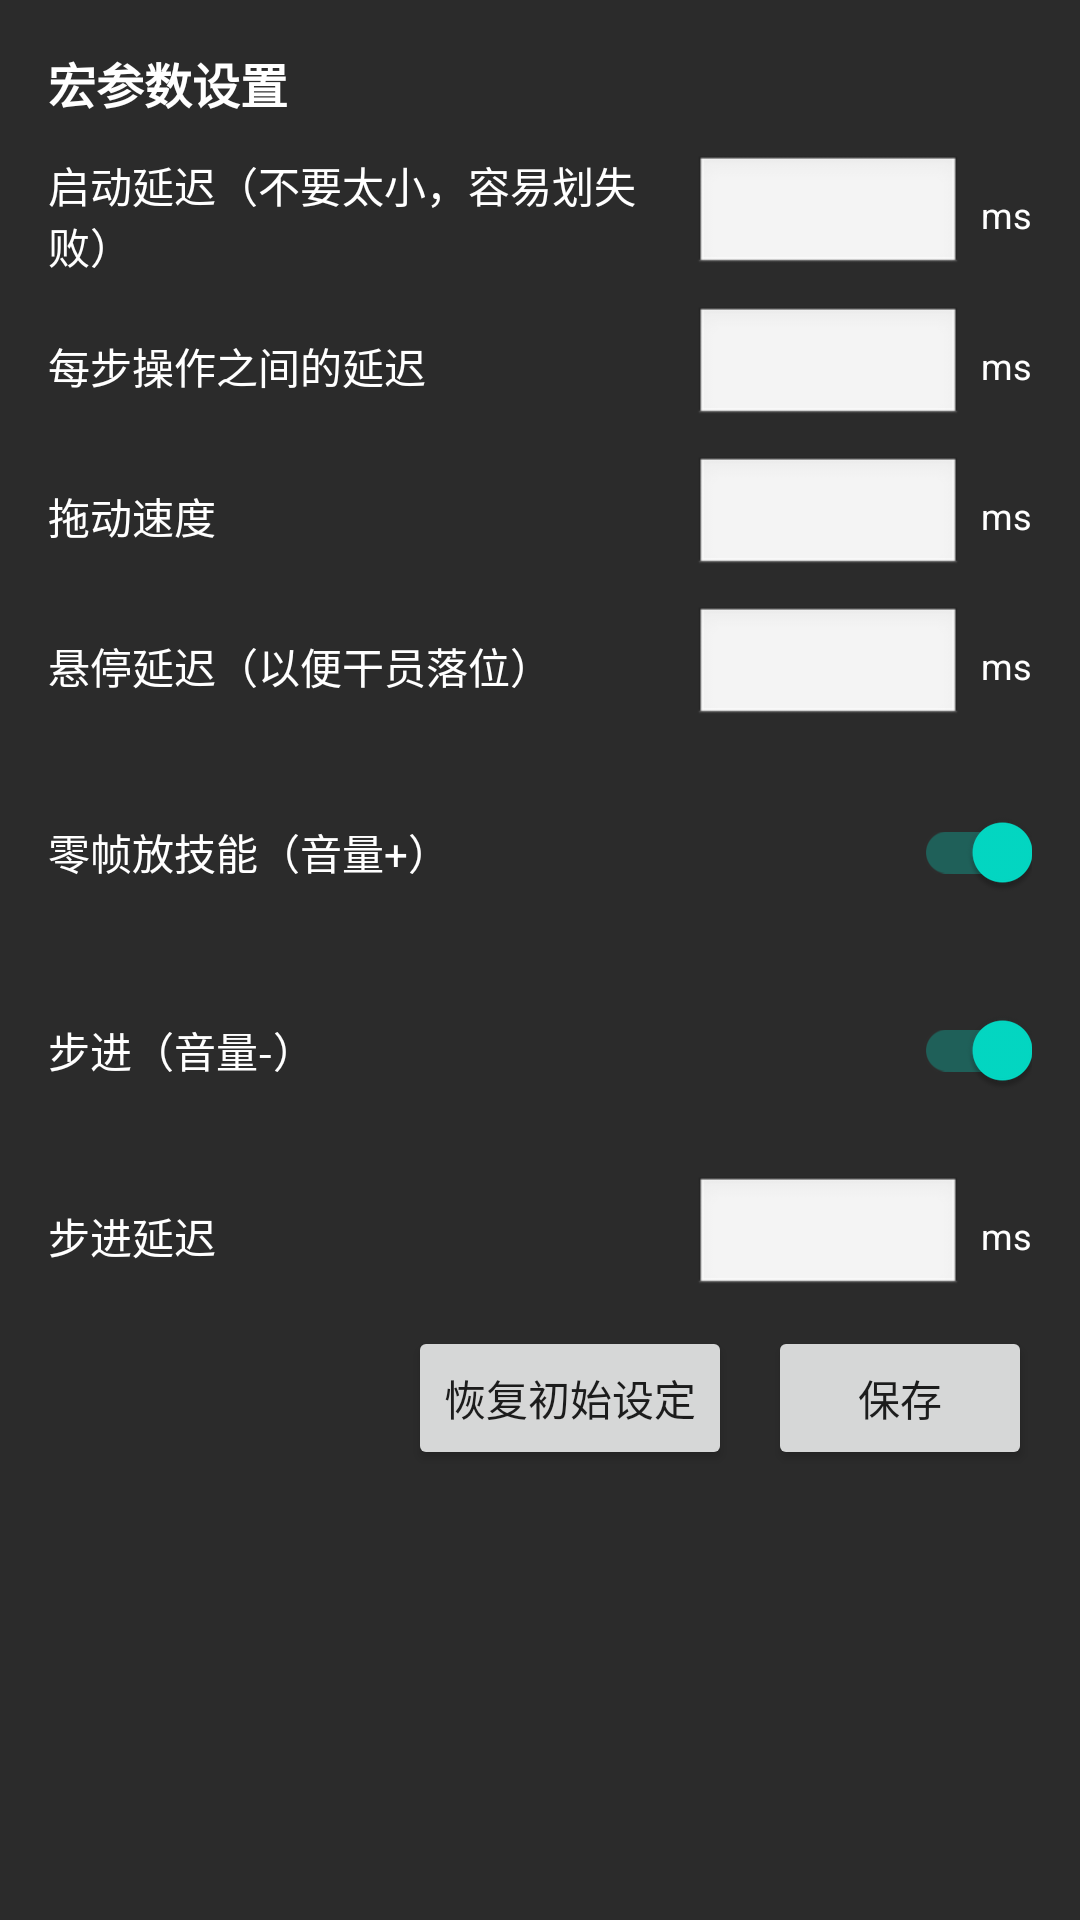

Reconstruct the res/layout file that produces this screen, plus the resources it refers to.
<!-- AndroidManifest.xml: application theme Theme.VolumeKeyMapper -->
<!-- res/layout/dialog_macro_settings.xml -->
<?xml version="1.0" encoding="utf-8"?>
<ScrollView xmlns:android="http://schemas.android.com/apk/res/android"
    android:layout_width="match_parent"
    android:layout_height="wrap_content"
    android:background="#2B2B2B">

    <LinearLayout
        android:layout_width="match_parent"
        android:layout_height="wrap_content"
        android:orientation="vertical"
        android:padding="16dp">

        <TextView
            android:layout_width="wrap_content"
            android:layout_height="wrap_content"
            android:layout_marginBottom="12dp"
            android:text="宏参数设置"
            android:textColor="#FFFFFF"
            android:textSize="16sp"
            android:textStyle="bold" />

        <LinearLayout
            android:layout_width="match_parent"
            android:layout_height="wrap_content"
            android:layout_marginBottom="10dp"
            android:gravity="center_vertical"
            android:orientation="horizontal">

            <TextView
                android:layout_width="0dp"
                android:layout_height="wrap_content"
                android:layout_weight="1"
                android:text="启动延迟（不要太小，容易划失败）"
                android:textColor="#FFFFFF"
                android:textSize="14sp" />

            <EditText
                android:id="@+id/et_startup_delay"
                android:layout_width="90dp"
                android:layout_height="40dp"
                android:background="@android:drawable/edit_text"
                android:gravity="center"
                android:inputType="number"
                android:padding="6dp"
                android:textColor="#000000" />

            <TextView
                android:layout_width="wrap_content"
                android:layout_height="wrap_content"
                android:layout_marginStart="6dp"
                android:text="ms"
                android:textColor="#FFFFFF"
                android:textSize="12sp" />
        </LinearLayout>



        <LinearLayout
            android:layout_width="match_parent"
            android:layout_height="wrap_content"
            android:layout_marginBottom="10dp"
            android:gravity="center_vertical"
            android:orientation="horizontal">

            <TextView
                android:layout_width="0dp"
                android:layout_height="wrap_content"
                android:layout_weight="1"
                android:text="每步操作之间的延迟"
                android:textColor="#FFFFFF"
                android:textSize="14sp" />

            <EditText
                android:id="@+id/et_step_delay"
                android:layout_width="90dp"
                android:layout_height="40dp"
                android:background="@android:drawable/edit_text"
                android:gravity="center"
                android:inputType="number"
                android:padding="6dp"
                android:textColor="#000000" />

            <TextView
                android:layout_width="wrap_content"
                android:layout_height="wrap_content"
                android:layout_marginStart="6dp"
                android:text="ms"
                android:textColor="#FFFFFF"
                android:textSize="12sp" />
        </LinearLayout>

        <LinearLayout
            android:layout_width="match_parent"
            android:layout_height="wrap_content"
            android:layout_marginBottom="10dp"
            android:gravity="center_vertical"
            android:orientation="horizontal">

            <TextView
                android:layout_width="0dp"
                android:layout_height="wrap_content"
                android:layout_weight="1"
                android:text="拖动速度"
                android:textColor="#FFFFFF"
                android:textSize="14sp" />

            <EditText
                android:id="@+id/et_drag_speed"
                android:layout_width="90dp"
                android:layout_height="40dp"
                android:background="@android:drawable/edit_text"
                android:gravity="center"
                android:inputType="number"
                android:padding="6dp"
                android:textColor="#000000" />

            <TextView
                android:layout_width="wrap_content"
                android:layout_height="wrap_content"
                android:layout_marginStart="6dp"
                android:text="ms"
                android:textColor="#FFFFFF"
                android:textSize="12sp" />
        </LinearLayout>



        <LinearLayout
            android:layout_width="match_parent"
            android:layout_height="wrap_content"
            android:layout_marginBottom="18dp"
            android:gravity="center_vertical"
            android:orientation="horizontal">

            <TextView
                android:layout_width="0dp"
                android:layout_height="wrap_content"
                android:layout_weight="1"
                android:text="悬停延迟（以便干员落位）"
                android:textColor="#FFFFFF"
                android:textSize="14sp" />

            <EditText
                android:id="@+id/et_hold_delay"
                android:layout_width="90dp"
                android:layout_height="40dp"
                android:background="@android:drawable/edit_text"
                android:gravity="center"
                android:inputType="number"
                android:padding="6dp"
                android:textColor="#000000" />

            <TextView
                android:layout_width="wrap_content"
                android:layout_height="wrap_content"
                android:layout_marginStart="6dp"
                android:text="ms"
                android:textColor="#FFFFFF"
                android:textSize="12sp" />
        </LinearLayout>

        <LinearLayout
            android:layout_width="match_parent"
            android:layout_height="wrap_content"
            android:layout_marginBottom="18dp"
            android:gravity="center_vertical"
            android:orientation="horizontal">

            <TextView
                android:layout_width="0dp"
                android:layout_height="wrap_content"
                android:layout_weight="1"
                android:text="零帧放技能（音量+）"
                android:textColor="#FFFFFF"
                android:textSize="14sp" />

            <androidx.appcompat.widget.SwitchCompat
                android:id="@+id/switch_click_macro"
                android:layout_width="wrap_content"
                android:layout_height="wrap_content"
                android:checked="true" />
        </LinearLayout>

        <LinearLayout
            android:layout_width="match_parent"
            android:layout_height="wrap_content"
            android:layout_marginBottom="18dp"
            android:gravity="center_vertical"
            android:orientation="horizontal">

            <TextView
                android:layout_width="0dp"
                android:layout_height="wrap_content"
                android:layout_weight="1"
                android:text="步进（音量-）"
                android:textColor="#FFFFFF"
                android:textSize="14sp" />

            <androidx.appcompat.widget.SwitchCompat
                android:id="@+id/switch_step_macro"
                android:layout_width="wrap_content"
                android:layout_height="wrap_content"
                android:checked="true" />
        </LinearLayout>

        <LinearLayout
            android:layout_width="match_parent"
            android:layout_height="wrap_content"
            android:layout_marginBottom="10dp"
            android:gravity="center_vertical"
            android:orientation="horizontal">

            <TextView
                android:layout_width="0dp"
                android:layout_height="wrap_content"
                android:layout_weight="1"
                android:text="步进延迟"
                android:textColor="#FFFFFF"
                android:textSize="14sp" />

            <EditText
                android:id="@+id/et_step_macro_delay"
                android:layout_width="90dp"
                android:layout_height="40dp"
                android:background="@android:drawable/edit_text"
                android:gravity="center"
                android:inputType="number"
                android:padding="6dp"
                android:textColor="#000000" />

            <TextView
                android:layout_width="wrap_content"
                android:layout_height="wrap_content"
                android:layout_marginStart="6dp"
                android:text="ms"
                android:textColor="#FFFFFF"
                android:textSize="12sp" />
        </LinearLayout>

        <LinearLayout
            android:layout_width="match_parent"
            android:layout_height="wrap_content"
            android:gravity="end"
            android:orientation="horizontal">

            <Button
                android:id="@+id/btn_restore_defaults"
                android:layout_width="wrap_content"
                android:layout_height="wrap_content"
                android:text="恢复初始设定" />

            <Button
                android:id="@+id/btn_save_settings"
                android:layout_width="wrap_content"
                android:layout_height="wrap_content"
                android:layout_marginStart="12dp"
                android:text="保存" />
        </LinearLayout>
    </LinearLayout>
</ScrollView>
<!-- resources referenced by this layout -->
<resources>
  <style name="Theme.VolumeKeyMapper" parent="Theme.MaterialComponents.DayNight.DarkActionBar">
          
          <item name="colorPrimary">@color/purple_500</item>
          <item name="colorPrimaryVariant">@color/purple_700</item>
          <item name="colorOnPrimary">@color/white</item>
          
          <item name="colorSecondary">@color/teal_200</item>
          <item name="colorSecondaryVariant">@color/teal_700</item>
          <item name="colorOnSecondary">@color/black</item>
          
          <item name="android:statusBarColor" tools:targetApi="l">?attr/colorPrimaryVariant</item>
          
      </style>
  <color name="purple_500">#FF6200EE</color>
  <color name="purple_700">#FF3700B3</color>
  <color name="white">#FFFFFFFF</color>
  <color name="teal_200">#FF03DAC5</color>
  <color name="teal_700">#FF018786</color>
  <color name="black">#FF000000</color>
</resources>
